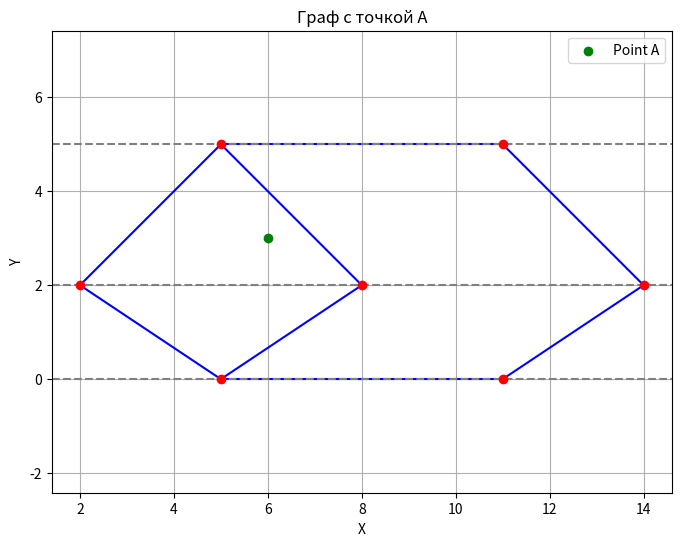

Source code (Python):
from typing import List, Tuple, Optional

import matplotlib.pyplot as plt

Point = Tuple[float, float]
Edge = Tuple[Point, Point]

# Создание горизонтальных полос на основе y-координат вершин.
def create_horizontal_strips(vertices: List[Point]) -> List[float]:
    """Создает горизонтальные полосы на основе y-координат вершин.

    Args:
        vertices (List[Point]): Список вершин графа.

    Returns:
        List[float]: Отсортированный список y-координат вершин.
    """
    return sorted({Point[1] for Point in vertices})


# Поиск полосы, содержащей заданную точку.
def find_strip_for_point(strips: List[float], point: Point) -> int:
    """Находит полосу, содержащую заданную точку.

    Args:
        strips (List[float]): Список горизонтальных полос.
        point (Point): Точка, для которой нужно определить полосу.

    Returns:
        int: Индекс полосы, содержащей точку.
    """
    low, high = 0, len(strips) - 1
    while low <= high:
        mid = (low + high) // 2
        if strips[mid] == point[1]:
            return mid
        elif strips[mid] < point[1]:
            low = mid + 1
        else:
            high = mid - 1
    return high


# Поиск ребер в полосе.
def find_edges_in_strip(edges: List[Edge], strip_y1: float, strip_y2: float) -> List[Edge]:
    """Находит ребра, пересекающие указанную полосу.

    Args:
        edges (List[Edge]): Список ребер графа.
        strip_y1 (float): Нижняя граница полосы.
        strip_y2 (float): Верхняя граница полосы.

    Returns:
        List[Edge]: Список ребер, пересекающих полосу.
    """
    edges_in_strip = []
    for edge in edges:
        if (edge[0][1] <= strip_y1 and edge[1][1] >= strip_y2) or \
                (edge[1][1] <= strip_y1 and edge[0][1] >= strip_y2):
            edges_in_strip.append(edge)
    return edges_in_strip


# Определение трапеции, содержащей заданную точку в пересекающихся ребрах.
def locate_point_in_trapezoids(edges_in_strip: List[Edge], point: Point) -> Optional[Tuple[Point, Point, Point, Point]]:
    """Определяет трапецию, содержащую заданную точку среди пересекающихся ребер.

    Args:
        edges_in_strip (List[Edge]): Список ребер, пересекающих полосу.
        point (Point): Точка, для которой определяется содержащая трапеция.

    Returns:
        Optional[Tuple[Point, Point, Point, Point]]: Координаты вершин содержащей трапеции,
            или None, если трапеция не найдена.
    """
    sorted_edges = sorted(edges_in_strip, key=lambda edge: min(edge[0][0], edge[1][0]))
    for i, edge in enumerate(sorted_edges):
        if i < len(sorted_edges) - 1:
            next_edge = sorted_edges[i + 1]
            if min(edge[0][0], edge[1][0]) <= point[0] <= max(next_edge[0][0], next_edge[1][0]):
                return edge[0], edge[1], next_edge[0], next_edge[1]
    return None


# Визуализация графа, горизонтальных полос и указанной точки.
def plot_graph_edges_and_point(vertices: List[Point], edges: List[Edge], point: Point, strips: List[float]) -> None:
    """Визуализирует граф, горизонтальные полосы и указанную точку.

    Args:
        vertices (List[Point]): Список вершин графа.
        edges (List[Edge]): Список ребер графа.
        point (Point): Указанная точка.
        strips (List[float]): Список горизонтальных полос.

    Returns:
        None
    """
    plt.figure(figsize=(8, 6))

    # Построение графа G
    for edge in edges:
        plt.plot([edge[0][0], edge[1][0]], [edge[0][1], edge[1][1]], 'b-')

    # Построение вершин графа
    x_vertices, y_vertices = zip(*vertices)
    plt.scatter(x_vertices, y_vertices, color='red', zorder=5)

    # Построение горизонтальных полос
    for strip in strips:
        plt.axhline(y=strip, color='gray', linestyle='--')

    # Построение точки A
    plt.scatter([point[0]], [point[1]], color='green', zorder=5, label='Point A')
    plt.xlabel('X')
    plt.ylabel('Y')
    plt.title('Граф с точкой A')
    plt.legend()
    plt.grid(True)
    plt.axis('equal')
    plt.show()


vertices: List[Point] = [(2, 2), (5, 5), (8, 2), (5, 0), (11, 5), (14, 2), (11, 0)]
edges: List[Edge] = [((2, 2), (5, 5)), ((5, 5), (8, 2)), ((8, 2), (5, 0)), ((5, 0), (2, 2)),
                     ((5, 5), (11, 5)), ((11, 5), (14, 2)), ((14, 2), (11, 0)), ((11, 0), (5, 0))]
point_A: Point = (6, 3)

horizontal_strips: List[float] = create_horizontal_strips(vertices)
strip_index: int = find_strip_for_point(horizontal_strips, point_A)
if 0 <= strip_index < len(horizontal_strips) - 1:
    strip_y1, strip_y2 = horizontal_strips[strip_index], horizontal_strips[strip_index + 1]
else:
    strip_y1, strip_y2 = None, None

if strip_y1 is not None and strip_y2 is not None:
    edges_in_strip: List[Edge] = find_edges_in_strip(edges, strip_y1, strip_y2)
    trapezoid: Optional[Tuple[Point, Point, Point, Point]] = locate_point_in_trapezoids(edges_in_strip, point_A)
else:
    trapezoid = None

print(f"Трапеция: {trapezoid}")

plot_graph_edges_and_point(vertices, edges, point_A, horizontal_strips)
